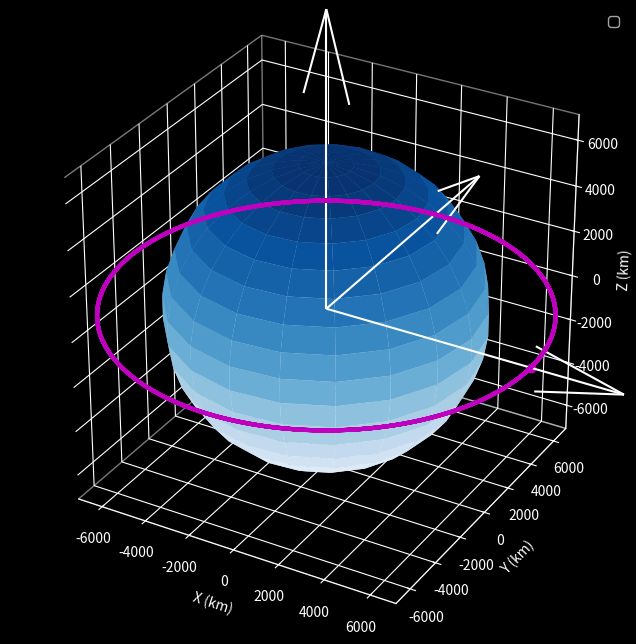
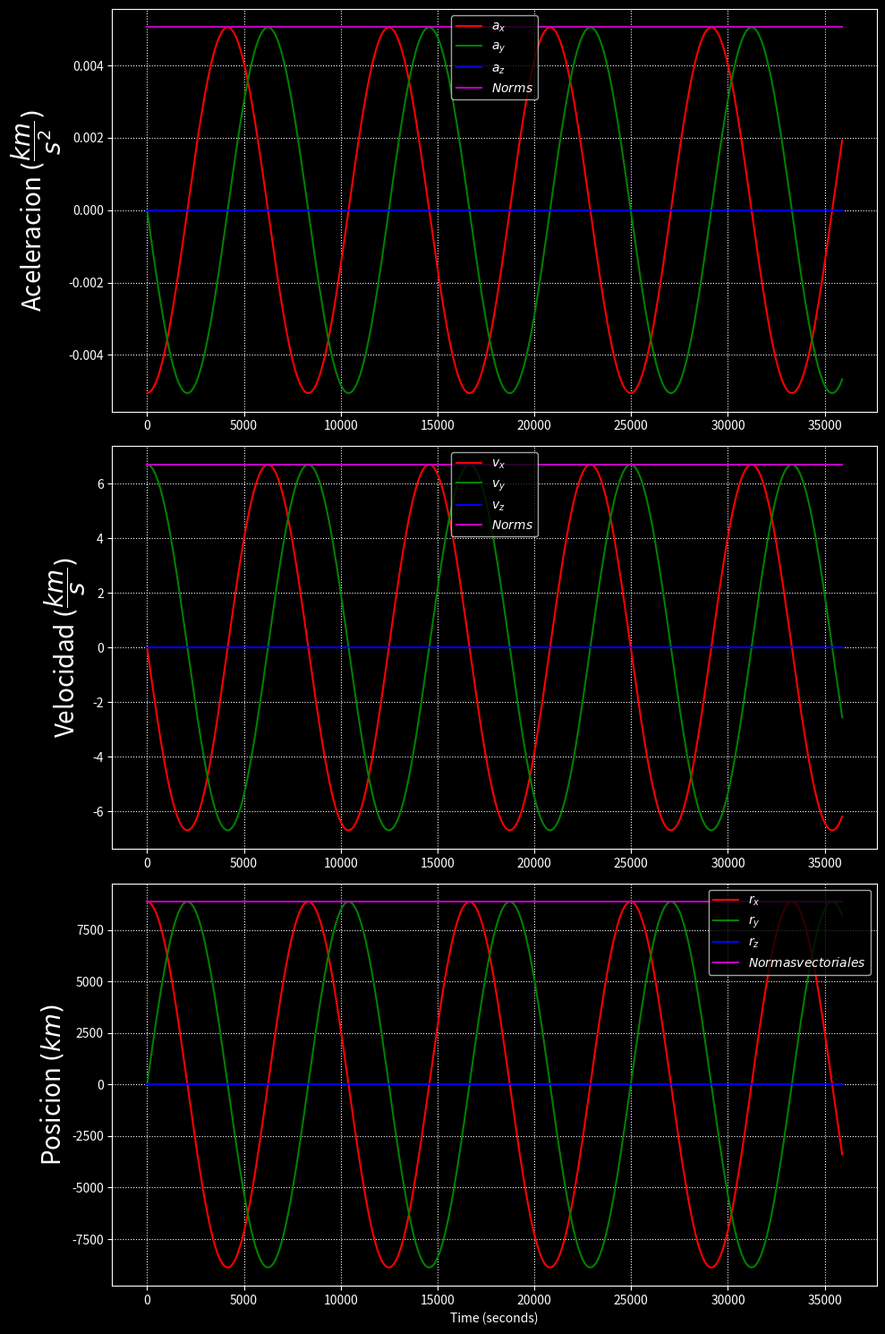

Source code (Python) for these figures, in order:
import numpy as np
import matplotlib.pyplot as plt
plt.style.use('dark_background')

radioTerreste = 6378.0 # km	
parametroGravitacionalTerrestre = 3.9860043543609598E+5 # km^3/s^2

def ecuacionDiferencialParaDosCuerpos(t, estado):
    # vector posición con 3 componentes
    r = estado[:3]
    
    # Aceleracion obtenida con la Ley de gravitación universal de Newton
    a = -parametroGravitacionalTerrestre * r / np.linalg.norm(r)**3
    
    return np.array([estado[3], estado[4], estado[5], a[0], a[1], a[2]])

def rungeKutta4Paso(f, t, y, dt):
    k1 = f(t, y)
    k2 = f(t + dt/2, y + dt/2 * k1)
    k3 = f(t + dt/2, y + dt/2 * k2)
    k4 = f(t + dt, y + k3 * dt )
    
    return y + dt/6 * (k1 + 2*k2 + 2*k3 + k4)

def simularOrbita(rs, args):
    _args = {
        'figsize': (10, 8),
        'labels': [''] * len(rs),
        'colors': ['m', 'c', 'r', 'C3'],
        'traj_lws': 3,
        'dist_unit': 'km',
        'groundtracks': False,
        'cb_radius': 6378.0,
        'cb_SOI': None,
        'cb_SOI_color': 'c',
        'cb_SOI_alpha': 0.7,
        'cb_axes': True,
        'cb_axes_mag': 2,
        'cb_cmap': 'Blues',
        'cb_axes_color': 'w',
        'axes_mag': 0.8,
        'axes_custom': None,
        'title': 'Trajectories',
        'legend': True,
        'axes_no_fill': True,
        'hide_axes': False,
        'azimuth': False,
        'elevation': False,
        'show': False,
        'filename': False,
        'dpi': 300
    }
    for key in args.keys():
        _args[key] = args[key]

    fig = plt.figure(figsize=_args['figsize'])
    ax = fig.add_subplot(111, projection='3d')

    max_val = 0
    n = 0

    for r in rs:
        ax.plot(r[:, 0], r[:, 1], r[:, 2],
                color=_args['colors'][n], label=_args['labels'][n],
                zorder=10, linewidth=_args['traj_lws'])
        ax.plot([r[0, 0]], [r[0, 1]], [r[0, 2]], 'o',
                color=_args['colors'][n])

        if _args['groundtracks']:
            rg = r[:] / np.linalg.norm(r, axis=1).reshape((r.shape[0], 1))
            rg *= _args['cb_radius']

            ax.plot(rg[:, 0], rg[:, 1], rg[:, 2], cs[n], zorder=10)
            ax.plot([rg[0, 0]], [rg[0, 1]], [rg[0, 2]], cs[n] + 'o', zorder=10)

        max_val = max([r.max(), max_val])
        n += 1

    _u, _v = np.mgrid[0:2*np.pi:20j, 0:np.pi:20j]
    _x = _args['cb_radius'] * np.cos(_u) * np.sin(_v)
    _y = _args['cb_radius'] * np.sin(_u) * np.sin(_v)
    _z = _args['cb_radius'] * np.cos(_v)
    ax.plot_surface(_x, _y, _z, cmap=_args['cb_cmap'], zorder=1)

    if _args['cb_axes']:
        l = _args['cb_radius'] * _args['cb_axes_mag']
        x, y, z = [[0, 0, 0], [0, 0, 0], [0, 0, 0]]
        u, v, w = [[l, 0, 0], [0, l, 0], [0, 0, l]]
        ax.quiver(x, y, z, u, v, w, color=_args['cb_axes_color'])

    xlabel = 'X (%s)' % _args['dist_unit']
    ylabel = 'Y (%s)' % _args['dist_unit']
    zlabel = 'Z (%s)' % _args['dist_unit']

    if _args['axes_custom'] is not None:
        max_val = _args['axes_custom']
    else:
        max_val *= _args['axes_mag']

    ax.set_xlim([-max_val, max_val])
    ax.set_ylim([-max_val, max_val])
    ax.set_zlim([-max_val, max_val])
    ax.set_xlabel(xlabel)
    ax.set_ylabel(ylabel)
    ax.set_zlabel(zlabel)
    ax.set_box_aspect([1, 1, 1])
    ax.set_aspect('auto')

    if _args['azimuth'] is not False:
        ax.view_init(elev=_args['elevation'],
                     azim=_args['azimuth'])

    if _args['axes_no_fill']:
        ax.xaxis.pane.fill = False
        ax.yaxis.pane.fill = False
        ax.zaxis.pane.fill = False

    if _args['hide_axes']:
        ax.set_axis_off()

    if _args['legend']:
        plt.legend()

    if _args['filename']:
        plt.savefig(_args['filename'], dpi=_args['dpi'])
        print('Saved', _args['filename'])

    if _args['show']:
        plt.show()

    plt.close()
    
def graficarCinematica(t, estados):
    fig, axs = plt.subplots(3, 1, figsize=(10, 15))

    # Extracting acceleration, velocity, and position
    accels = np.zeros((len(t), 3))
    for i in range(len(t)):
        accels[i] = ecuacionDiferencialParaDosCuerpos(t[i], estados[i])[3:]

    vels = estados[:, 3:6]
    poss = estados[:, :3]

    anorms = np.linalg.norm(accels, axis=1)
    vnorms = np.linalg.norm(vels, axis=1)
    rnorms = np.linalg.norm(poss, axis=1)

    # Acceleration
    axs[0].plot(t, accels[:, 0], 'r', label=r'$a_x$')
    axs[0].plot(t, accels[:, 1], 'g', label=r'$a_y$')
    axs[0].plot(t, accels[:, 2], 'b', label=r'$a_z$')
    axs[0].plot(t, anorms, 'm', label=r'$Norms$')
    axs[0].grid(linestyle='dotted')
    axs[0].set_ylabel(r'Aceleracion $(\dfrac{km}{s^2})$', fontsize=20)
    axs[0].legend(loc='upper center')

    # Velocity
    axs[1].plot(t, vels[:, 0], 'r', label=r'$v_x$')
    axs[1].plot(t, vels[:, 1], 'g', label=r'$v_y$')
    axs[1].plot(t, vels[:, 2], 'b', label=r'$v_z$')
    axs[1].plot(t, vnorms, 'm', label=r'$Norms$')
    axs[1].grid(linestyle='dotted')
    axs[1].set_ylabel(r'Velocidad $(\dfrac{km}{s})$', fontsize=20)
    axs[1].legend(loc='upper center')

    # Position
    axs[2].plot(t, poss[:, 0], 'r', label=r'$r_x$')
    axs[2].plot(t, poss[:, 1], 'g', label=r'$r_y$')
    axs[2].plot(t, poss[:, 2], 'b', label=r'$r_z$')
    axs[2].plot(t, rnorms, 'm', label=r'$Normas vectoriales$')
    axs[2].grid(linestyle='dotted')
    axs[2].set_ylabel(r'Posicion $(km)$', fontsize=20)
    axs[2].set_xlabel('Time (seconds)')
    axs[2].legend(loc='upper right')

    plt.tight_layout()
    plt.show()     

# Bloque de ejecución
if __name__ == '__main__':
    r0_norma = radioTerreste + 2500.0 # km
    v0_norma = (parametroGravitacionalTerrestre / r0_norma) ** 0.5 # km/s    
    # Definir estado inicial con posición y velocidad normalizadas
    estadoInicial = np.array([r0_norma, 0.0, 0.0, 0.0, v0_norma, 0.0])
    # Definir tiempo de propagación
    tiempoPropagacion = 100.0 * 360.0 # s
    dt = 100.0 # s
    # Calcular numero de pasos de propagación
    pasos = int(tiempoPropagacion / dt)
    # Inicializar vector de tiempo y matriz de estados
    ets = np.zeros((pasos, 1))
    estados = np.zeros((pasos, 6))
    estados[0] = estadoInicial
    
    # Realizar propagación de la órbita con numero de pasos para metodo de Runge-Kutta 4
    for paso in range(pasos - 1):
        # Se calcula el siguiente estado
        estados[paso + 1] = rungeKutta4Paso(
            ecuacionDiferencialParaDosCuerpos, ets[paso], estados[paso], dt)
        # Actualizar tiempo
        ets[paso + 1] = ets[paso] + dt
    
    print(estados)
    simularOrbita([estados], {'show': True})
    graficarCinematica(ets.flatten(), estados)
